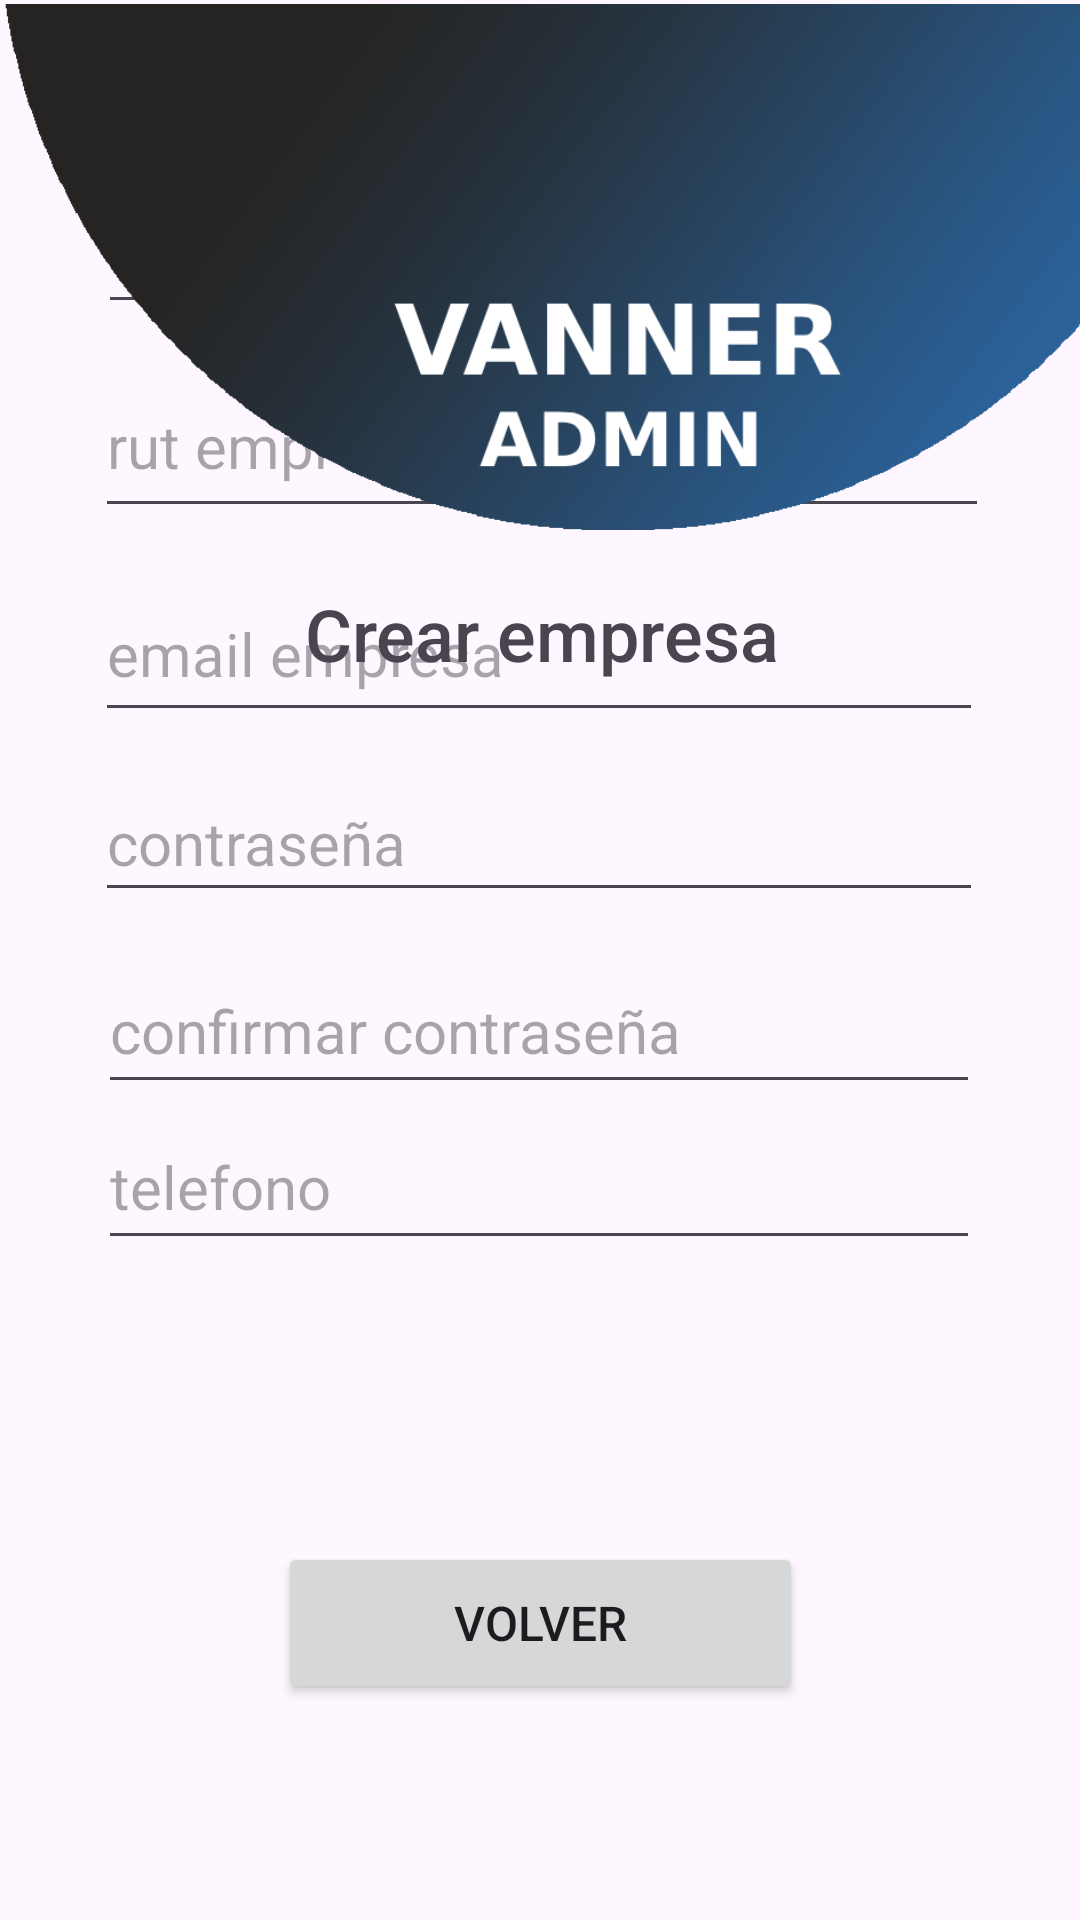

This screen was rendered from an Android layout file. Write that file and the resources it references.
<!-- AndroidManifest.xml: application theme Theme.VannerApp -->
<!-- res/layout/activity_crearempresa.xml -->
<?xml version="1.0" encoding="utf-8"?>
<androidx.constraintlayout.widget.ConstraintLayout xmlns:android="http://schemas.android.com/apk/res/android"
    xmlns:app="http://schemas.android.com/apk/res-auto"
    xmlns:tools="http://schemas.android.com/tools"
    android:id="@+id/crearempresa"
    android:layout_width="match_parent"
    android:layout_height="match_parent">

    <EditText
        android:id="@+id/txt_nombreEmpresa"
        android:layout_width="294dp"
        android:layout_height="54dp"
        android:layout_marginBottom="532dp"
        android:ems="10"
        android:hint="nombre empresa"
        android:inputType="text"
        android:textSize="20sp"
        app:layout_constraintBottom_toBottomOf="parent"
        app:layout_constraintEnd_toEndOf="@+id/txt_rutEmpresa"
        app:layout_constraintHorizontal_bias="0.25"
        app:layout_constraintStart_toStartOf="@+id/txt_rutEmpresa" />

    <EditText
        android:id="@+id/txt_confirmarContraEmpresa"
        android:layout_width="294dp"
        android:layout_height="52dp"
        android:layout_marginBottom="272dp"
        android:ems="10"
        android:hint="confirmar contraseña"
        android:inputType="text"
        android:textSize="20sp"
        app:layout_constraintBottom_toBottomOf="parent"
        app:layout_constraintEnd_toEndOf="@+id/txt_telefonoEmpresa"
        app:layout_constraintHorizontal_bias="0.0"
        app:layout_constraintStart_toStartOf="@+id/txt_telefonoEmpresa" />

    <EditText
        android:id="@+id/txt_rutEmpresa"
        android:layout_width="298dp"
        android:layout_height="58dp"
        android:layout_marginBottom="464dp"
        android:ems="10"
        android:hint="rut empresa"
        android:inputType="text"
        android:textSize="20sp"
        app:layout_constraintBottom_toBottomOf="parent"
        app:layout_constraintEnd_toEndOf="@+id/txt_emailEmpresa"
        app:layout_constraintHorizontal_bias="0.0"
        app:layout_constraintStart_toStartOf="@+id/txt_emailEmpresa" />

    <EditText
        android:id="@+id/txt_emailEmpresa"
        android:layout_width="296dp"
        android:layout_height="55dp"
        android:layout_marginBottom="396dp"
        android:ems="10"
        android:hint="email empresa"
        android:inputType="text"
        android:textSize="20sp"
        app:layout_constraintBottom_toBottomOf="parent"
        app:layout_constraintEnd_toEndOf="@+id/txt_contraEmpresa"
        app:layout_constraintHorizontal_bias="0.0"
        app:layout_constraintStart_toStartOf="@+id/txt_contraEmpresa" />

    <EditText
        android:id="@+id/txt_contraEmpresa"
        android:layout_width="296dp"
        android:layout_height="49dp"
        android:layout_marginBottom="336dp"
        android:ems="10"
        android:hint="contraseña"
        android:inputType="text"
        android:textSize="20sp"
        app:layout_constraintBottom_toBottomOf="parent"
        app:layout_constraintEnd_toEndOf="@+id/txt_confirmarContraEmpresa"
        app:layout_constraintStart_toStartOf="@+id/txt_confirmarContraEmpresa" />

    <EditText
        android:id="@+id/txt_telefonoEmpresa"
        android:layout_width="294dp"
        android:layout_height="52dp"
        android:layout_marginBottom="220dp"
        android:ems="10"
        android:hint="telefono"
        android:inputType="text"
        android:textSize="20sp"
        app:layout_constraintBottom_toBottomOf="parent"
        app:layout_constraintEnd_toEndOf="parent"
        app:layout_constraintHorizontal_bias="0.495"
        app:layout_constraintStart_toStartOf="parent" />

    <TextView
        android:id="@+id/txt_erorresEmpresa"
        android:layout_width="313dp"
        android:layout_height="39dp"
        android:layout_marginTop="255dp"
        android:layout_marginBottom="625dp"
        app:layout_constraintBottom_toBottomOf="parent"
        app:layout_constraintEnd_toEndOf="parent"
        app:layout_constraintStart_toStartOf="parent"
        app:layout_constraintTop_toTopOf="parent"
        app:layout_constraintVertical_bias="0.0" />

    <Button
        android:id="@+id/btn_crearEmpresa"
        android:layout_width="175dp"
        android:layout_height="54dp"
        android:layout_marginTop="650dp"
        android:text="Crear"
        android:textSize="16sp"
        app:layout_constraintBottom_toTopOf="@+id/btn_volverEmpresa"
        app:layout_constraintEnd_toEndOf="@+id/btn_volverEmpresa"
        app:layout_constraintHorizontal_bias="0.0"
        app:layout_constraintStart_toStartOf="@+id/btn_volverEmpresa"
        app:layout_constraintTop_toTopOf="parent"
        app:layout_constraintVertical_bias="0.757" />

    <Button
        android:id="@+id/btn_volverEmpresa"
        android:layout_width="175dp"
        android:layout_height="54dp"
        android:layout_marginBottom="72dp"
        android:text="Volver"
        android:textSize="16sp"
        app:layout_constraintBottom_toBottomOf="parent"
        app:layout_constraintEnd_toEndOf="parent"
        app:layout_constraintStart_toStartOf="parent" />

    <TextView
        android:id="@+id/textView7"
        android:layout_width="397dp"
        android:layout_height="43dp"
        android:fontFamily="sans-serif-medium"
        android:text="Crear empresa"
        android:textAlignment="center"
        android:textSize="24sp"
        app:layout_constraintBottom_toTopOf="@+id/txt_erorresEmpresa"
        app:layout_constraintEnd_toEndOf="parent"
        app:layout_constraintHorizontal_bias="0.5"
        app:layout_constraintStart_toStartOf="parent"
        app:layout_constraintTop_toBottomOf="@+id/imageView12" />

    <ImageView
        android:id="@+id/imageView12"
        android:layout_width="412dp"
        android:layout_height="178dp"
        android:layout_marginBottom="548dp"
        android:contentDescription="si"
        app:layout_constraintBottom_toBottomOf="parent"
        app:layout_constraintEnd_toEndOf="parent"
        app:layout_constraintHorizontal_bias="0.0"
        app:layout_constraintStart_toStartOf="parent"
        app:layout_constraintTop_toTopOf="parent"
        app:layout_constraintVertical_bias="0.0"
        app:srcCompat="@drawable/circulo_admin" />

</androidx.constraintlayout.widget.ConstraintLayout>
<!-- resources referenced by this layout -->
<resources>
  <!-- drawable circulo_admin: png bitmap (drawable, 93049 bytes) -->
  <style name="Theme.VannerApp" parent="Base.Theme.VannerApp" />
  <style name="Base.Theme.VannerApp" parent="Theme.Material3.DayNight.NoActionBar">
          
          
          
          <item name="colorPrimary">@color/purple_500</item>
          <item name="colorPrimaryVariant">@color/purple_700</item>
          <item name="colorOnPrimary">@color/white</item>
          
          <item name="colorSecondary">@color/teal_200</item>
          <item name="colorSecondaryVariant">@color/teal_700</item>
          <item name="colorOnSecondary">@color/black</item>
          
          <item name="android:statusBarColor">?attr/colorPrimaryVariant</item>
          
      </style>
  <color name="purple_500">#2C6AA8</color>
  <color name="purple_700">#2C6AA8</color>
  <color name="white">#FFFFFFFF</color>
  <color name="teal_200">#2C6AA8</color>
  <color name="teal_700">#FF018786</color>
  <color name="black">#FF000000</color>
</resources>
